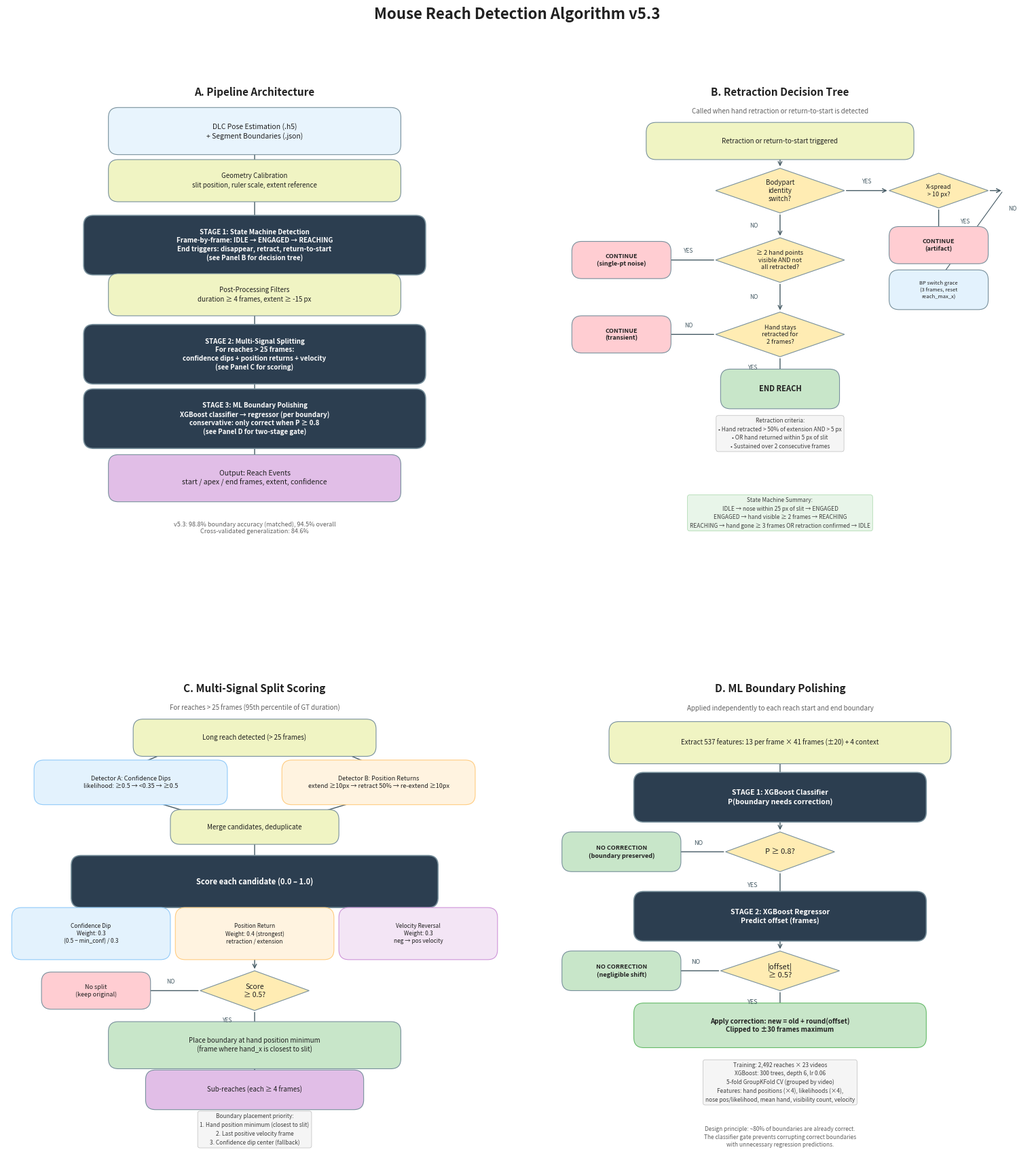

This figure's Python source:
"""
Generate publication-ready algorithm flowchart for v5.3 reach detection.
Produces a multi-panel figure showing the complete detection pipeline.
"""

import matplotlib
matplotlib.use('Agg')
import matplotlib.pyplot as plt
import matplotlib.patches as mpatches
from matplotlib.patches import FancyBboxPatch, FancyArrowPatch
import numpy as np


# ─── Color palette ───
C_INPUT    = '#E8F4FD'  # light blue - inputs
C_STAGE    = '#2C3E50'  # dark blue - stage headers
C_PROCESS  = '#F0F4C3'  # light yellow - processing steps
C_DECISION = '#FFECB3'  # light orange - decision nodes
C_YES      = '#C8E6C9'  # light green - yes/pass
C_NO       = '#FFCDD2'  # light red - no/fail
C_OUTPUT   = '#E1BEE7'  # light purple - outputs
C_ARROW    = '#455A64'  # dark gray - arrows
C_TEXT     = '#212121'  # near-black text
C_STAGE_TEXT = '#FFFFFF' # white text on dark headers
C_BORDER   = '#78909C'  # border color
C_LIGHT_BG = '#FAFAFA'  # panel background


def draw_box(ax, x, y, w, h, text, color, text_color=C_TEXT, fontsize=8,
             fontweight='normal', border_color=C_BORDER, alpha=1.0, style='round',
             linewidth=0.8):
    """Draw a rounded rectangle with centered text."""
    if style == 'round':
        box = FancyBboxPatch((x - w/2, y - h/2), w, h,
                             boxstyle="round,pad=0.02",
                             facecolor=color, edgecolor=border_color,
                             linewidth=linewidth, alpha=alpha, zorder=2)
    else:
        box = FancyBboxPatch((x - w/2, y - h/2), w, h,
                             boxstyle="square,pad=0.01",
                             facecolor=color, edgecolor=border_color,
                             linewidth=linewidth, alpha=alpha, zorder=2)
    ax.add_patch(box)
    ax.text(x, y, text, ha='center', va='center', fontsize=fontsize,
            color=text_color, fontweight=fontweight, zorder=3,
            linespacing=1.3)
    return box


def draw_diamond(ax, x, y, w, h, text, color=C_DECISION, text_color=C_TEXT,
                 fontsize=7, border_color=C_BORDER):
    """Draw a diamond (decision) shape."""
    hw, hh = w/2, h/2
    verts = [(x, y + hh), (x + hw, y), (x, y - hh), (x - hw, y), (x, y + hh)]
    from matplotlib.patches import Polygon
    diamond = Polygon(verts, closed=True, facecolor=color, edgecolor=border_color,
                      linewidth=0.8, zorder=2)
    ax.add_patch(diamond)
    ax.text(x, y, text, ha='center', va='center', fontsize=fontsize,
            color=text_color, zorder=3, linespacing=1.2)


def arrow(ax, x1, y1, x2, y2, label='', color=C_ARROW, fontsize=6.5,
          label_side='right', style='->', linewidth=1.0):
    """Draw an arrow between two points with optional label."""
    ax.annotate('', xy=(x2, y2), xytext=(x1, y1),
                arrowprops=dict(arrowstyle=style, color=color, lw=linewidth),
                zorder=1)
    if label:
        mx, my = (x1 + x2) / 2, (y1 + y2) / 2
        offset = 0.015 if label_side == 'right' else -0.015
        if abs(x2 - x1) < 0.01:  # vertical arrow
            ax.text(mx + offset * 3, my, label, ha='left' if label_side == 'right' else 'right',
                    va='center', fontsize=fontsize, color=color, style='italic')
        else:  # horizontal arrow
            ax.text(mx, my + 0.012, label, ha='center', va='bottom',
                    fontsize=fontsize, color=color, style='italic')


def draw_panel_a(ax):
    """Panel A: Overall pipeline architecture."""
    ax.set_xlim(0, 1)
    ax.set_ylim(0, 1)
    ax.set_aspect('equal')
    ax.axis('off')

    # Title
    ax.text(0.5, 0.97, 'A. Pipeline Architecture', fontsize=11,
            fontweight='bold', ha='center', va='top', color=C_TEXT)

    # Input
    draw_box(ax, 0.5, 0.88, 0.55, 0.055, 'DLC Pose Estimation (.h5)\n+ Segment Boundaries (.json)',
             C_INPUT, fontsize=7.5)

    # Geometry
    draw_box(ax, 0.5, 0.78, 0.55, 0.045, 'Geometry Calibration\nslit position, ruler scale, extent reference',
             C_PROCESS, fontsize=7)
    arrow(ax, 0.5, 0.853, 0.5, 0.805)

    # Stage 1
    draw_box(ax, 0.5, 0.65, 0.65, 0.08,
             'STAGE 1: State Machine Detection\nFrame-by-frame: IDLE → ENGAGED → REACHING\n'
             'End triggers: disappear, retract, return-to-start\n'
             '(see Panel B for decision tree)',
             C_STAGE, C_STAGE_TEXT, fontsize=7, fontweight='bold', linewidth=1.2)
    arrow(ax, 0.5, 0.755, 0.5, 0.695)

    # Post-processing
    draw_box(ax, 0.5, 0.55, 0.55, 0.045,
             'Post-Processing Filters\nduration ≥ 4 frames, extent ≥ -15 px',
             C_PROCESS, fontsize=7)
    arrow(ax, 0.5, 0.607, 0.5, 0.575)

    # Stage 2
    draw_box(ax, 0.5, 0.43, 0.65, 0.08,
             'STAGE 2: Multi-Signal Splitting\nFor reaches > 25 frames:\n'
             'confidence dips + position returns + velocity\n'
             '(see Panel C for scoring)',
             C_STAGE, C_STAGE_TEXT, fontsize=7, fontweight='bold', linewidth=1.2)
    arrow(ax, 0.5, 0.525, 0.5, 0.475)

    # Stage 3
    draw_box(ax, 0.5, 0.30, 0.65, 0.08,
             'STAGE 3: ML Boundary Polishing\nXGBoost classifier → regressor (per boundary)\n'
             'conservative: only correct when P ≥ 0.8\n'
             '(see Panel D for two-stage gate)',
             C_STAGE, C_STAGE_TEXT, fontsize=7, fontweight='bold', linewidth=1.2)
    arrow(ax, 0.5, 0.387, 0.5, 0.345)

    # Output
    draw_box(ax, 0.5, 0.18, 0.55, 0.055,
             'Output: Reach Events\nstart / apex / end frames, extent, confidence',
             C_OUTPUT, fontsize=7.5)
    arrow(ax, 0.5, 0.257, 0.5, 0.21)

    # Version annotation
    ax.text(0.5, 0.08, 'v5.3: 98.8% boundary accuracy (matched), 94.5% overall\n'
            'Cross-validated generalization: 84.6%',
            ha='center', va='center', fontsize=6.5, style='italic', color='#616161')


def draw_panel_b(ax):
    """Panel B: State machine + retraction decision tree."""
    ax.set_xlim(0, 1)
    ax.set_ylim(0, 1)
    ax.set_aspect('equal')
    ax.axis('off')

    ax.text(0.5, 0.97, 'B. Retraction Decision Tree', fontsize=11,
            fontweight='bold', ha='center', va='top', color=C_TEXT)

    ax.text(0.5, 0.92, 'Called when hand retraction or return-to-start is detected',
            ha='center', va='center', fontsize=7, color='#616161', style='italic')

    # Entry point
    draw_box(ax, 0.5, 0.86, 0.50, 0.035,
             'Retraction or return-to-start triggered', C_PROCESS, fontsize=7)

    # Node 1: BP switch
    draw_diamond(ax, 0.5, 0.76, 0.26, 0.09,
                 'Bodypart\nidentity\nswitch?', fontsize=7)
    arrow(ax, 0.5, 0.842, 0.5, 0.805)

    # BP switch → yes → spread check
    draw_diamond(ax, 0.82, 0.76, 0.20, 0.07,
                 'X-spread\n> 10 px?', fontsize=6.5)
    arrow(ax, 0.63, 0.76, 0.72, 0.76, 'YES', fontsize=6)

    # Spread > 10 → CONTINUE
    draw_box(ax, 0.82, 0.65, 0.16, 0.035,
             'CONTINUE\n(artifact)', C_NO, fontsize=6.5, fontweight='bold')
    arrow(ax, 0.82, 0.725, 0.82, 0.67, 'YES', fontsize=6)

    # Spread ≤ 10 → grace period note
    draw_box(ax, 0.82, 0.56, 0.16, 0.04,
             'BP switch grace\n(3 frames, reset\nreach_max_x)', '#E3F2FD', fontsize=5.5)
    arrow(ax, 0.92, 0.76, 0.95, 0.76, '', fontsize=6)
    ax.annotate('', xy=(0.82, 0.58), xytext=(0.95, 0.76),
                arrowprops=dict(arrowstyle='->', color=C_ARROW, lw=0.8), zorder=1)
    ax.text(0.96, 0.72, 'NO', fontsize=6, color=C_ARROW, style='italic')

    # Node 1 → No → Node 2
    draw_diamond(ax, 0.5, 0.62, 0.26, 0.09,
                 '≥ 2 hand points\nvisible AND not\nall retracted?', fontsize=6.5)
    arrow(ax, 0.5, 0.715, 0.5, 0.665, 'NO', fontsize=6, label_side='left')

    # Node 2 → yes → CONTINUE
    draw_box(ax, 0.18, 0.62, 0.16, 0.035,
             'CONTINUE\n(single-pt noise)', C_NO, fontsize=6.5, fontweight='bold')
    arrow(ax, 0.37, 0.62, 0.26, 0.62, 'YES', fontsize=6)

    # Node 2 → no → Node 3
    draw_diamond(ax, 0.5, 0.47, 0.26, 0.09,
                 'Hand stays\nretracted for\n2 frames?', fontsize=6.5)
    arrow(ax, 0.5, 0.575, 0.5, 0.515, 'NO', fontsize=6, label_side='left')

    # Node 3 → no → CONTINUE
    draw_box(ax, 0.18, 0.47, 0.16, 0.035,
             'CONTINUE\n(transient)', C_NO, fontsize=6.5, fontweight='bold')
    arrow(ax, 0.37, 0.47, 0.26, 0.47, 'NO', fontsize=6)

    # Node 3 → yes → END
    draw_box(ax, 0.5, 0.36, 0.20, 0.04,
             'END REACH', C_YES, fontsize=8, fontweight='bold')
    arrow(ax, 0.5, 0.425, 0.5, 0.38, 'YES', fontsize=6, label_side='left')

    # Retraction criteria box
    ax.text(0.5, 0.27, 'Retraction criteria:\n'
            '• Hand retracted > 50% of extension AND > 5 px\n'
            '• OR hand returned within 5 px of slit\n'
            '• Sustained over 2 consecutive frames',
            ha='center', va='center', fontsize=6, color='#424242',
            bbox=dict(boxstyle='round,pad=0.4', facecolor='#F5F5F5',
                      edgecolor='#BDBDBD', linewidth=0.5),
            linespacing=1.5)

    # State machine summary
    ax.text(0.5, 0.11, 'State Machine Summary:\n'
            'IDLE → nose within 25 px of slit → ENGAGED\n'
            'ENGAGED → hand visible ≥ 2 frames → REACHING\n'
            'REACHING → hand gone ≥ 3 frames OR retraction confirmed → IDLE',
            ha='center', va='center', fontsize=6, color='#424242',
            bbox=dict(boxstyle='round,pad=0.4', facecolor='#E8F5E9',
                      edgecolor='#A5D6A7', linewidth=0.5),
            linespacing=1.5)


def draw_panel_c(ax):
    """Panel C: Multi-signal split scoring."""
    ax.set_xlim(0, 1)
    ax.set_ylim(0, 1)
    ax.set_aspect('equal')
    ax.axis('off')

    ax.text(0.5, 0.97, 'C. Multi-Signal Split Scoring', fontsize=11,
            fontweight='bold', ha='center', va='top', color=C_TEXT)

    ax.text(0.5, 0.92, 'For reaches > 25 frames (95th percentile of GT duration)',
            ha='center', va='center', fontsize=7, color='#616161', style='italic')

    # Entry
    draw_box(ax, 0.5, 0.86, 0.45, 0.035,
             'Long reach detected (> 25 frames)', C_PROCESS, fontsize=7)

    # Two detectors
    draw_box(ax, 0.25, 0.77, 0.35, 0.05,
             'Detector A: Confidence Dips\nlikelihood: ≥0.5 → <0.35 → ≥0.5',
             '#E3F2FD', fontsize=6.5, border_color='#90CAF9')
    draw_box(ax, 0.75, 0.77, 0.35, 0.05,
             'Detector B: Position Returns\nextend ≥10px → retract 50% → re-extend ≥10px',
             '#FFF3E0', fontsize=6.5, border_color='#FFCC80')
    arrow(ax, 0.35, 0.842, 0.25, 0.80)
    arrow(ax, 0.65, 0.842, 0.75, 0.80)

    # Merge
    draw_box(ax, 0.5, 0.68, 0.30, 0.03,
             'Merge candidates, deduplicate', C_PROCESS, fontsize=7)
    arrow(ax, 0.25, 0.745, 0.40, 0.70)
    arrow(ax, 0.75, 0.745, 0.60, 0.70)

    # Scoring
    draw_box(ax, 0.5, 0.57, 0.70, 0.065,
             'Score each candidate (0.0 – 1.0)', C_STAGE, C_STAGE_TEXT,
             fontsize=8, fontweight='bold', linewidth=1.2)
    arrow(ax, 0.5, 0.665, 0.5, 0.605)

    # Three signals as horizontal boxes
    y_sig = 0.465
    # Signal 1
    draw_box(ax, 0.17, y_sig, 0.28, 0.065,
             'Confidence Dip\nWeight: 0.3\n(0.5 − min_conf) / 0.3',
             '#E3F2FD', fontsize=6, border_color='#90CAF9')
    # Signal 2
    draw_box(ax, 0.50, y_sig, 0.28, 0.065,
             'Position Return\nWeight: 0.4 (strongest)\nretraction / extension',
             '#FFF3E0', fontsize=6, border_color='#FFCC80')
    # Signal 3
    draw_box(ax, 0.83, y_sig, 0.28, 0.065,
             'Velocity Reversal\nWeight: 0.3\nneg → pos velocity',
             '#F3E5F5', fontsize=6, border_color='#CE93D8')

    arrow(ax, 0.30, 0.535, 0.17, 0.50)
    arrow(ax, 0.50, 0.535, 0.50, 0.50)
    arrow(ax, 0.70, 0.535, 0.83, 0.50)

    # Threshold
    draw_diamond(ax, 0.5, 0.35, 0.22, 0.08,
                 'Score\n≥ 0.5?', fontsize=7.5)
    arrow(ax, 0.5, 0.43, 0.5, 0.39)

    # No split
    draw_box(ax, 0.18, 0.35, 0.18, 0.035,
             'No split\n(keep original)', C_NO, fontsize=6.5)
    arrow(ax, 0.39, 0.35, 0.27, 0.35, 'NO', fontsize=6)

    # Yes → boundary placement
    draw_box(ax, 0.5, 0.24, 0.55, 0.055,
             'Place boundary at hand position minimum\n(frame where hand_x is closest to slit)',
             C_YES, fontsize=7)
    arrow(ax, 0.5, 0.31, 0.5, 0.27, 'YES', fontsize=6, label_side='left')

    # Output
    draw_box(ax, 0.5, 0.15, 0.40, 0.04,
             'Sub-reaches (each ≥ 4 frames)', C_OUTPUT, fontsize=7)
    arrow(ax, 0.5, 0.212, 0.5, 0.17)

    # Fallback note
    ax.text(0.5, 0.07, 'Boundary placement priority:\n'
            '1. Hand position minimum (closest to slit)\n'
            '2. Last positive velocity frame\n'
            '3. Confidence dip center (fallback)',
            ha='center', va='center', fontsize=6, color='#424242',
            bbox=dict(boxstyle='round,pad=0.4', facecolor='#F5F5F5',
                      edgecolor='#BDBDBD', linewidth=0.5),
            linespacing=1.5)


def draw_panel_d(ax):
    """Panel D: ML boundary polishing two-stage gate."""
    ax.set_xlim(0, 1)
    ax.set_ylim(0, 1)
    ax.set_aspect('equal')
    ax.axis('off')

    ax.text(0.5, 0.97, 'D. ML Boundary Polishing', fontsize=11,
            fontweight='bold', ha='center', va='top', color=C_TEXT)

    ax.text(0.5, 0.92, 'Applied independently to each reach start and end boundary',
            ha='center', va='center', fontsize=7, color='#616161', style='italic')

    # Feature extraction
    draw_box(ax, 0.5, 0.85, 0.65, 0.045,
             'Extract 537 features: 13 per frame × 41 frames (±20) + 4 context',
             C_PROCESS, fontsize=7)

    # Stage 1
    draw_box(ax, 0.5, 0.74, 0.55, 0.06,
             'STAGE 1: XGBoost Classifier\nP(boundary needs correction)',
             C_STAGE, C_STAGE_TEXT, fontsize=7.5, fontweight='bold', linewidth=1.2)
    arrow(ax, 0.5, 0.827, 0.5, 0.775)

    # Decision 1
    draw_diamond(ax, 0.5, 0.63, 0.22, 0.08,
                 'P ≥ 0.8?', fontsize=8)
    arrow(ax, 0.5, 0.707, 0.5, 0.67)

    # No → preserve
    draw_box(ax, 0.18, 0.63, 0.20, 0.04,
             'NO CORRECTION\n(boundary preserved)',
             C_YES, fontsize=6.5, fontweight='bold')
    arrow(ax, 0.39, 0.63, 0.28, 0.63, 'NO', fontsize=6.5)

    # Yes → Stage 2
    draw_box(ax, 0.5, 0.50, 0.55, 0.06,
             'STAGE 2: XGBoost Regressor\nPredict offset (frames)',
             C_STAGE, C_STAGE_TEXT, fontsize=7.5, fontweight='bold', linewidth=1.2)
    arrow(ax, 0.5, 0.59, 0.5, 0.535, 'YES', fontsize=6.5, label_side='left')

    # Decision 2
    draw_diamond(ax, 0.5, 0.39, 0.24, 0.08,
                 '|offset|\n≥ 0.5?', fontsize=8)
    arrow(ax, 0.5, 0.467, 0.5, 0.43)

    # No → preserve
    draw_box(ax, 0.18, 0.39, 0.20, 0.04,
             'NO CORRECTION\n(negligible shift)',
             C_YES, fontsize=6.5, fontweight='bold')
    arrow(ax, 0.38, 0.39, 0.28, 0.39, 'NO', fontsize=6.5)

    # Yes → apply
    draw_box(ax, 0.5, 0.28, 0.55, 0.05,
             'Apply correction: new = old + round(offset)\nClipped to ±30 frames maximum',
             '#C8E6C9', fontsize=7, fontweight='bold', border_color='#66BB6A')
    arrow(ax, 0.5, 0.35, 0.5, 0.305, 'YES', fontsize=6.5, label_side='left')

    # Training info
    ax.text(0.5, 0.165, 'Training: 2,492 reaches × 23 videos\n'
            'XGBoost: 300 trees, depth 6, lr 0.06\n'
            '5-fold GroupKFold CV (grouped by video)\n'
            'Features: hand positions (×4), likelihoods (×4),\n'
            'nose pos/likelihood, mean hand, visibility count, velocity',
            ha='center', va='center', fontsize=6, color='#424242',
            bbox=dict(boxstyle='round,pad=0.4', facecolor='#F5F5F5',
                      edgecolor='#BDBDBD', linewidth=0.5),
            linespacing=1.5)

    # Design note
    ax.text(0.5, 0.055, 'Design principle: ~80% of boundaries are already correct.\n'
            'The classifier gate prevents corrupting correct boundaries\n'
            'with unnecessary regression predictions.',
            ha='center', va='center', fontsize=6, color='#616161', style='italic',
            linespacing=1.4)


def main():
    """Generate 4-panel algorithm figure."""
    fig = plt.figure(figsize=(16, 18))

    # Create 2×2 grid with some spacing
    gs = fig.add_gridspec(2, 2, hspace=0.08, wspace=0.06,
                          left=0.03, right=0.97, top=0.96, bottom=0.02)

    ax_a = fig.add_subplot(gs[0, 0])
    ax_b = fig.add_subplot(gs[0, 1])
    ax_c = fig.add_subplot(gs[1, 0])
    ax_d = fig.add_subplot(gs[1, 1])

    # Draw panel backgrounds
    for ax in [ax_a, ax_b, ax_c, ax_d]:
        ax.set_facecolor(C_LIGHT_BG)
        for spine in ax.spines.values():
            spine.set_visible(True)
            spine.set_color('#E0E0E0')
            spine.set_linewidth(1.0)

    # Draw each panel
    draw_panel_a(ax_a)
    draw_panel_b(ax_b)
    draw_panel_c(ax_c)
    draw_panel_d(ax_d)

    # Main title
    fig.suptitle('Mouse Reach Detection Algorithm v5.3',
                 fontsize=16, fontweight='bold', y=0.99, color=C_TEXT)

    # Save
    out_path = r'Y:\2_Connectome\Behavior\MouseReach\v53_algorithm_flowchart.png'
    fig.savefig(out_path, dpi=300, bbox_inches='tight',
                facecolor='white', edgecolor='none')
    print(f"Saved: {out_path}")

    # Also save PDF for publication
    pdf_path = out_path.replace('.png', '.pdf')
    fig.savefig(pdf_path, bbox_inches='tight',
                facecolor='white', edgecolor='none')
    print(f"Saved: {pdf_path}")

    plt.close(fig)


if __name__ == '__main__':
    main()
